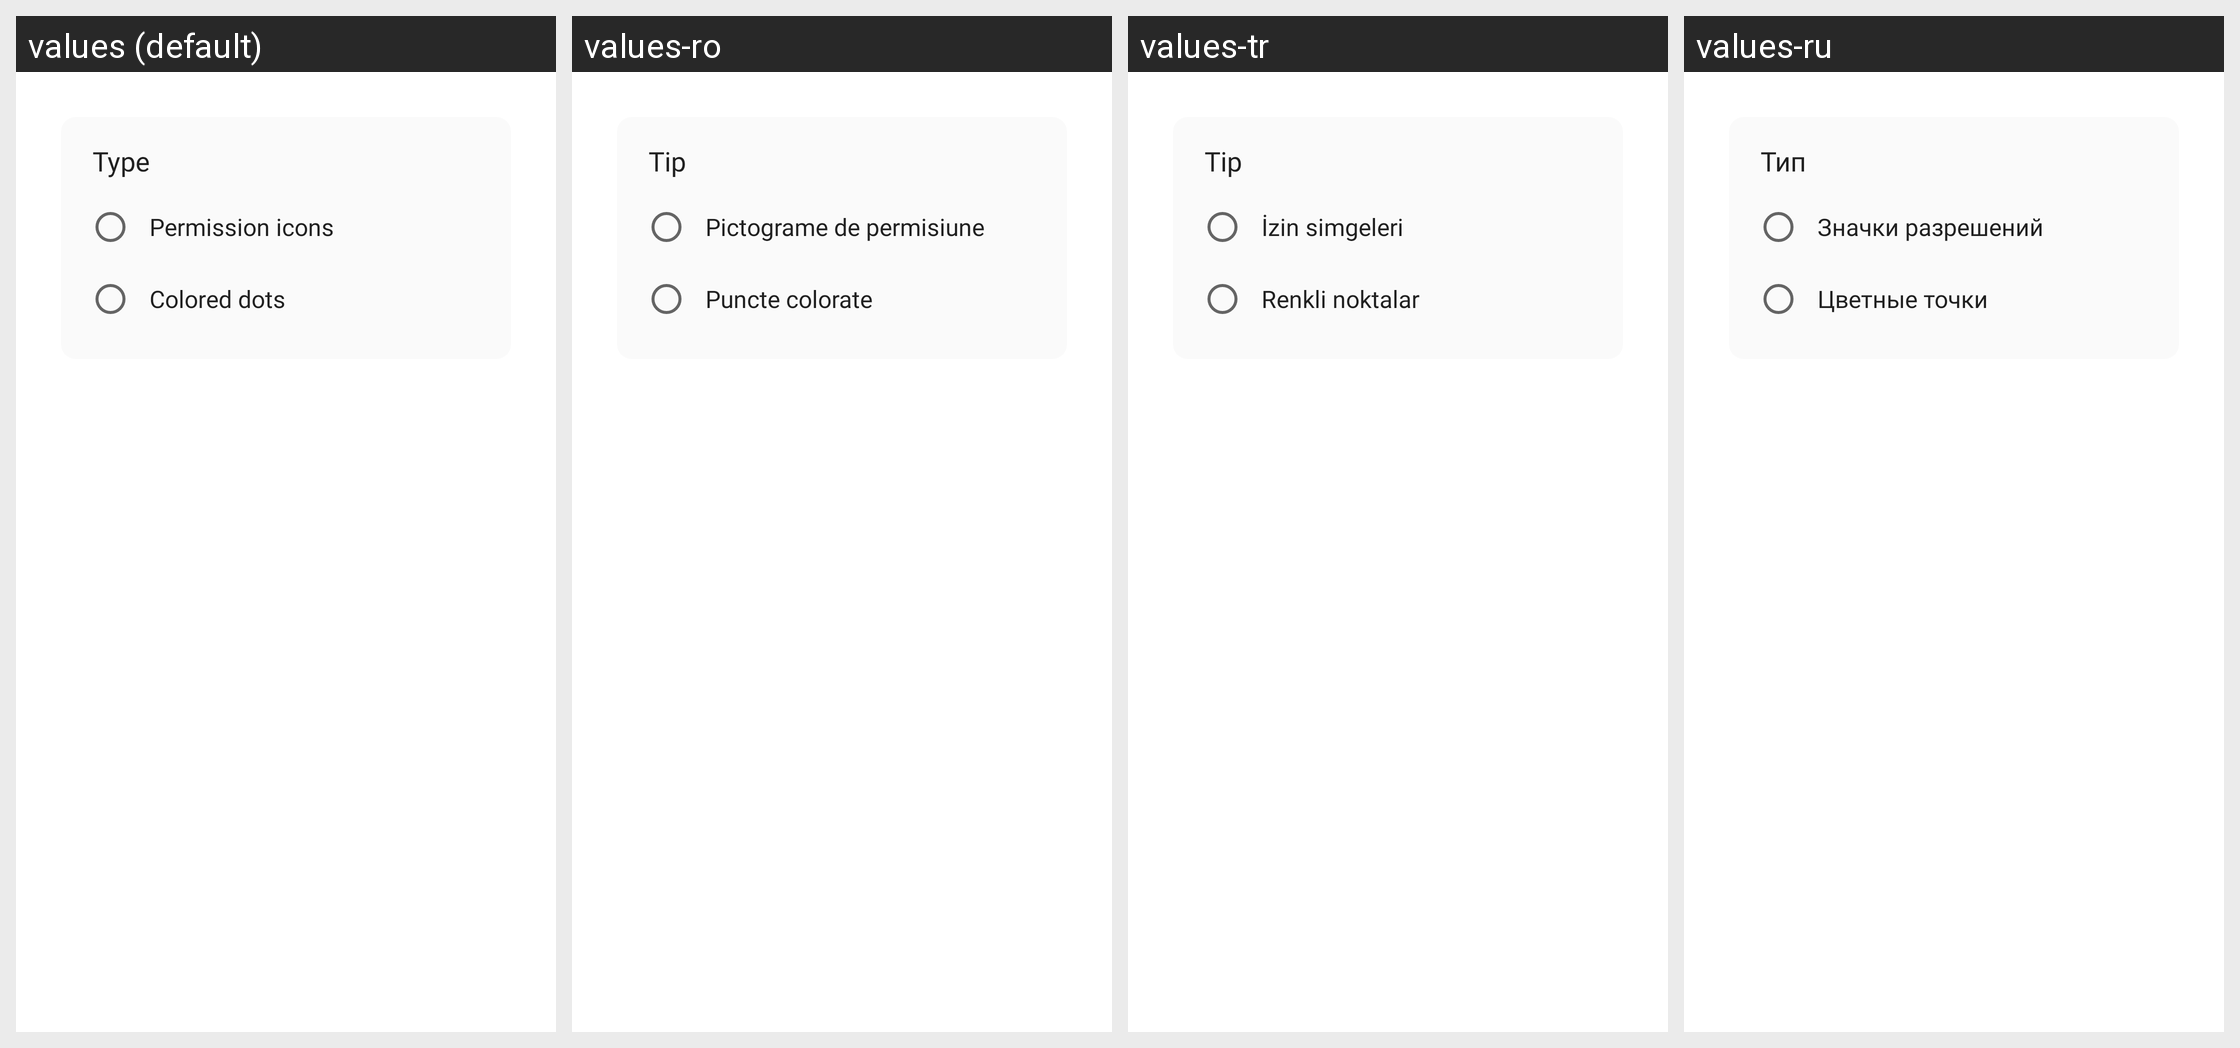

Strings drawn on this Android screen and how each of the app's shown locales translates them:
Android screen res/layout/dialog_indicator_type.xml rendered under 4 locales, left to right: values (default), values-ro, values-tr, values-ru. Device: Nexus 5 (rendered at 1080×1920; each locale shown at half size, 540×960, under a caption strip naming it); theme AppTheme.
Other locales in the repository, not shown: values-ar, values-bn, values-cs, values-de, values-es, values-fr, values-it, values-ja, values-pl, values-pt, values-ta.
Strings drawn on this screen, with the default value and each locale's value (text and hints the layout hard-codes, and strings that could not be matched under every locale, appear in the picture but are not listed):

dots_custom_type
  values: Type
  values-ro: Tip
  values-tr: Tip
  values-ru: Тип

dots_custom_type_icon
  values: Permission icons
  values-ro: Pictograme de permisiune
  values-tr: İzin simgeleri
  values-ru: Значки разрешений

dots_custom_type_dot
  values: Colored dots
  values-ro: Puncte colorate
  values-tr: Renkli noktalar
  values-ru: Цветные точки
